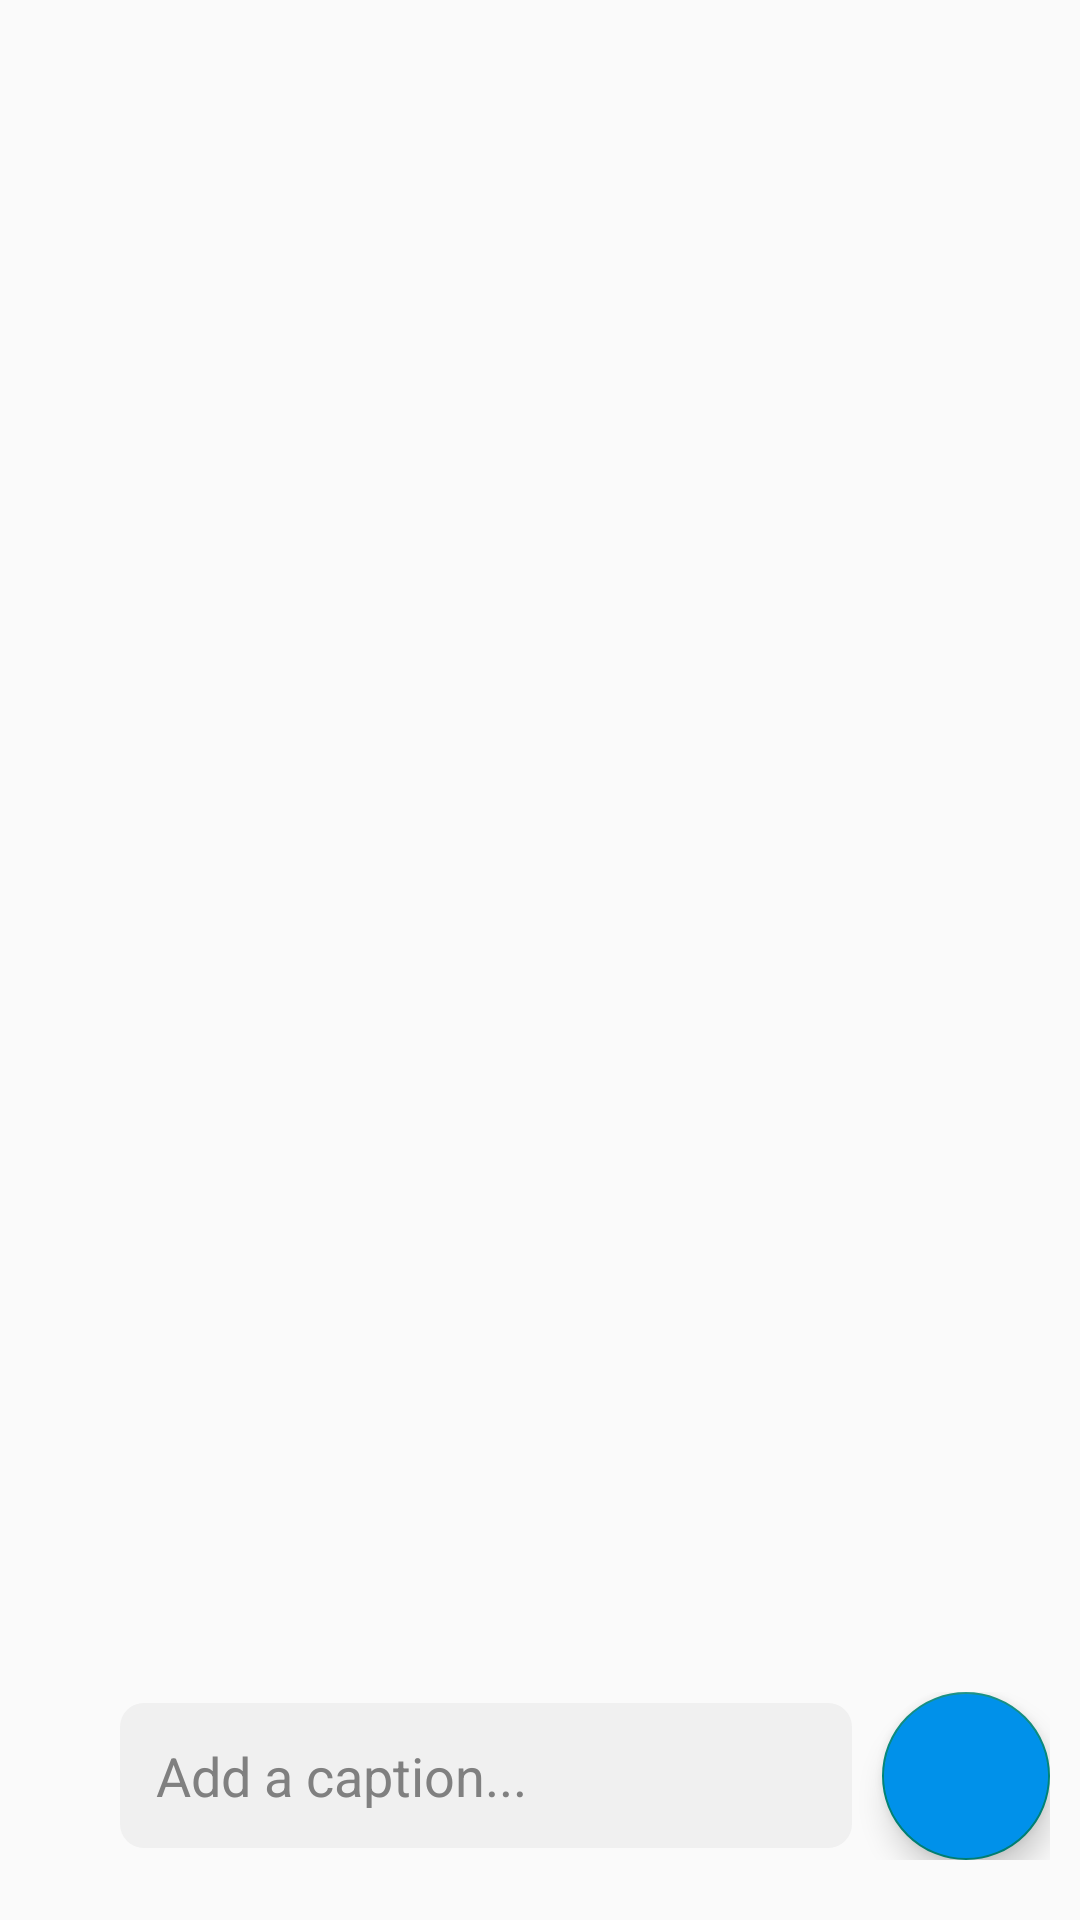

Android layout source for this screen:
<!-- AndroidManifest.xml: application theme Theme.Upwork01 -->
<!-- res/layout/fragment_detail.xml -->
<?xml version="1.0" encoding="utf-8"?>
<androidx.constraintlayout.widget.ConstraintLayout xmlns:android="http://schemas.android.com/apk/res/android"
    xmlns:app="http://schemas.android.com/apk/res-auto"
    xmlns:tools="http://schemas.android.com/tools"
    android:layout_width="match_parent"
    android:layout_height="match_parent"
    android:fitsSystemWindows="true"
    tools:context=".features.DetailFragment">

    <ImageView
        android:id="@+id/pictureView"
        android:visibility="invisible"
        android:layout_width="match_parent"
        android:layout_height="match_parent"
        android:scaleType="center"
        app:layout_constraintBottom_toBottomOf="parent"
        app:layout_constraintEnd_toEndOf="parent"
        app:layout_constraintStart_toStartOf="parent"
        app:layout_constraintTop_toTopOf="parent"
        tools:background="@drawable/test" />

    <LinearLayout
        android:id="@+id/progress_view"
        android:layout_width="match_parent"
        android:layout_height="match_parent"
        android:background="@color/black"
        android:visibility="invisible"
        android:alpha="0.5"
        android:gravity="center"
        android:orientation="vertical"
        app:layout_constraintBottom_toBottomOf="parent"
        app:layout_constraintEnd_toEndOf="parent"
        app:layout_constraintStart_toStartOf="parent"
        app:layout_constraintTop_toTopOf="parent">

        <ProgressBar
            style="?android:attr/progressBarStyleHorizontal"
            android:layout_width="match_parent"
            android:layout_height="wrap_content"
            android:layout_marginStart="20dp"
            android:layout_marginEnd="20dp"
            android:backgroundTint="@color/white"
            android:indeterminate="true"
            android:indeterminateTint="#0091EA"
            android:max="100" />

    </LinearLayout>

    <com.google.android.exoplayer2.ui.PlayerView
        android:id="@+id/videoView"
        android:visibility="invisible"
        android:layout_width="match_parent"
        android:layout_height="match_parent"
        app:use_controller="false"
        app:layout_constraintBottom_toBottomOf="parent"
        app:layout_constraintEnd_toEndOf="parent"
        app:layout_constraintStart_toStartOf="parent"
        app:layout_constraintTop_toTopOf="parent" />

    <ImageButton
        android:id="@+id/closeBtn"
        android:layout_width="wrap_content"
        android:layout_height="wrap_content"
        android:layout_marginStart="8dp"
        android:layout_marginTop="8dp"
        android:background="@android:color/transparent"
        android:src="@drawable/ic_close"
        app:layout_constraintStart_toStartOf="parent"
        app:layout_constraintTop_toTopOf="parent" />

    <LinearLayout
        android:layout_width="match_parent"
        android:layout_height="wrap_content"
        android:layout_marginBottom="10dp"
        android:gravity="center_vertical"
        android:orientation="horizontal"
        android:padding="10dp"
        app:layout_constraintBottom_toBottomOf="parent"
        app:layout_constraintEnd_toEndOf="parent"
        app:layout_constraintStart_toStartOf="parent">

        <EditText
            android:id="@+id/captionTxt"
            android:layout_width="0dp"
            android:layout_height="wrap_content"
            android:layout_marginStart="30dp"
            android:layout_marginEnd="10dp"
            android:layout_weight="1"
            android:background="@drawable/edittext_bg"
            android:hint="Add a caption..."
            android:padding="12dp"
            android:imeOptions="actionDone"
            android:textAlignment="textStart"
            android:textColor="@color/black"
            android:textColorHint="#808080"
            app:layout_constraintBottom_toBottomOf="parent"
            app:layout_constraintEnd_toStartOf="@+id/postBtn"
            app:layout_constraintStart_toStartOf="parent"
            app:layout_constraintTop_toTopOf="@+id/postBtn"
            tools:text="Give a shoutout to Martin Katler on social or copy the text below to attribute." />

        <com.google.android.material.floatingactionbutton.FloatingActionButton
            android:id="@+id/postBtn"
            android:layout_width="wrap_content"
            android:layout_height="wrap_content"
            android:backgroundTint="#0091EA"
            android:src="@drawable/ic_send"
            android:windowSoftInputMode="adjustResize" />
    </LinearLayout>


</androidx.constraintlayout.widget.ConstraintLayout>
<!-- resources referenced by this layout -->
<resources>
  <color name="black">#FF000000</color>
  <color name="white">#FFFFFFFF</color>
  <!-- drawable edittext_bg (drawable) -->
  <?xml version="1.0" encoding="utf-8"?>
  <shape xmlns:android="http://schemas.android.com/apk/res/android" android:shape="rectangle">
      <corners android:radius="8dp"/>
      <solid
          android:color="#F0F0F0"
          />
  </shape>
  <style name="Theme.Upwork01" parent="Theme.AppCompat.Light.NoActionBar">
          
          <item name="colorPrimary">@color/purple_500</item>
          <item name="colorPrimaryVariant">@color/purple_700</item>
          <item name="colorOnPrimary">@color/white</item>
          
          <item name="colorSecondary">@color/teal_200</item>
          <item name="colorSecondaryVariant">@color/teal_700</item>
          <item name="colorOnSecondary">@color/black</item>
          
          <item name="android:statusBarColor" tools:targetApi="l">#146159</item>
          
  
          <item name="windowNoTitle">true</item>
          <item name="windowActionBar">false</item>
          <item name="android:windowTranslucentStatus">true</item>
      </style>
  <color name="purple_500">#FF6200EE</color>
  <color name="purple_700">#FF3700B3</color>
  <color name="teal_200">#FF03DAC5</color>
  <color name="teal_700">#FF018786</color>
</resources>
